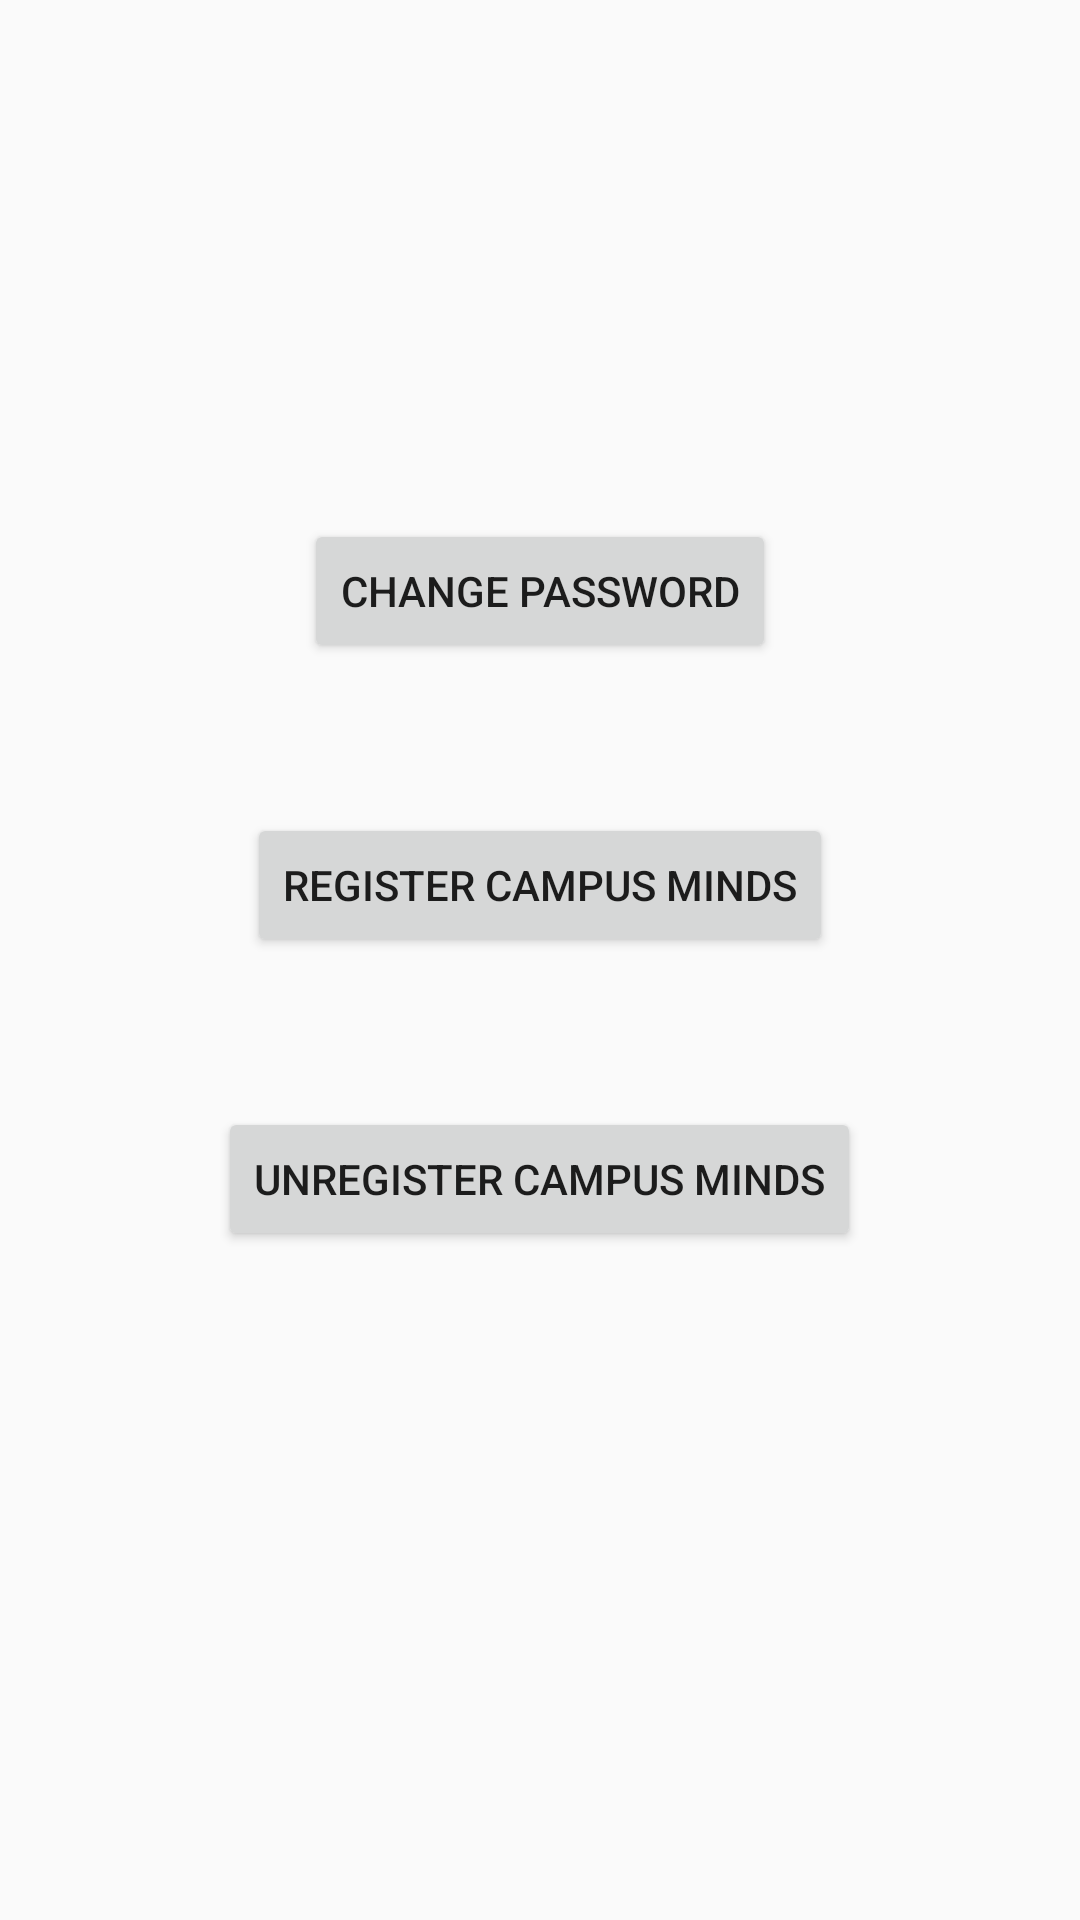

The Android layout XML behind this screen, and the referenced resources:
<!-- AndroidManifest.xml: application theme MyTheme -->
<!-- res/layout/activity_task_select.xml -->
<?xml version="1.0" encoding="utf-8"?>
<RelativeLayout xmlns:android="http://schemas.android.com/apk/res/android"
    android:layout_height="match_parent"
    android:layout_width="match_parent">

    <LinearLayout
        android:layout_width="match_parent"
        android:layout_height="match_parent"
        android:gravity="center"
        android:orientation="vertical"
        android:showDividers="beginning">

        <Button
            android:id="@+id/change_password"
            android:layout_width="wrap_content"
            android:layout_height="wrap_content"
            android:layout_gravity="center"
            android:text="Change password" />

        <Button
            android:id="@+id/register"
            android:layout_width="wrap_content"
            android:layout_height="wrap_content"
            android:layout_gravity="center"
            android:layout_marginTop="50dp"
            android:text="Register campus minds" />

        <Button
            android:id="@+id/unregister"
            android:layout_width="wrap_content"
            android:layout_height="wrap_content"
            android:layout_gravity="center"
            android:layout_marginBottom="50dp"
            android:layout_marginTop="50dp"
            android:text="Unregister campus minds" />


    </LinearLayout>

    <TextView
        android:id="@+id/user_name"
        android:layout_width="wrap_content"
        android:layout_height="wrap_content"
        android:layout_marginLeft="20dp"
        android:layout_marginTop="10dp"
        android:textColor="#134e7a"
        android:textSize="8pt"></TextView>
</RelativeLayout>
<!-- resources referenced by this layout -->
<resources>
  <style name="MyTheme" parent="Theme.AppCompat.Light.DarkActionBar">
          <item name="android:spinnerItemStyle">@style/SpinnerItem</item>
          <item name="android:spinnerDropDownItemStyle">@style/SpinnerItem.DropDownItem</item>
      </style>
  <style name="SpinnerItem" parent="@android:style/Widget.TextView.SpinnerItem">
          <item name="android:textColor">#134e7a</item>
          <item name="android:background">#ddeef4</item>
      </style>
  <style name="SpinnerItem.DropDownItem" parent="@android:style/Widget.DropDownItem.Spinner">
          <item name="android:textColor">#286b9c</item>
      </style>
</resources>
